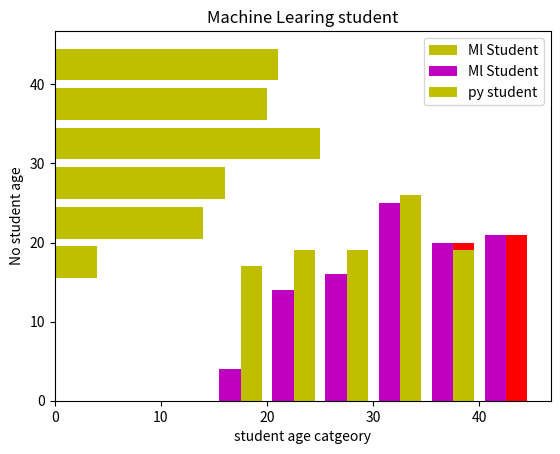

Python code for this plot:
#!/usr/bin/env python
# coding: utf-8

# In[4]:


import matplotlib.pyplot as plt
import numpy as np
import random


# 

# In[20]:


ml_student_age = np.random.randint(18,45,(100))
py_stydent_age = np.random.randint(15,40,(100))


# In[21]:


print(ml_student_age)
print(py_stydent_age)


# In[25]:


bins = [15,20,25,30,35,40,45]
plt.hist(ml_student_age,bins,rwidth=0.8)
plt.title("Machine Learing student")
plt.xlabel("student age catgeory")
plt.ylabel("No student age")
plt.show()


# In[27]:


bins = [15,20,25,30,35,40,45]
plt.hist(ml_student_age,bins,rwidth=0.8,histtype="bar")
plt.title("Machine Learing student")
plt.xlabel("student age catgeory")
plt.ylabel("No student age")
plt.show()


# In[36]:


bins = [15,20,25,30,35,40,45]
plt.hist(ml_student_age,bins,rwidth=0.8,histtype="bar",orientation='vertical',color="r")
plt.title("Machine Learing student")
plt.xlabel("student age catgeory")
plt.ylabel("No student age")
plt.show()


# In[44]:


bins = [15,20,25,30,35,40,45]
plt.hist(ml_student_age,bins,rwidth=0.8,histtype="bar",orientation='horizontal',
    color="y",label="Ml Student")
plt.title("Machine Learing student")
plt.xlabel("student age catgeory")
plt.ylabel("No student age")
plt.legend()
plt.show


# In[51]:


bins = [15,20,25,30,35,40,45]
plt.hist([ml_student_age,py_stydent_age],bins,rwidth=0.8,histtype="bar",orientation='vertical',
    color=["m","y"],label=["Ml Student","py student"])
#plt.hist(py_stydent_age,bins,rwidth=0.8,histtype="bar",orientation='vertical',
 #   color="r",label="py Student")


plt.title("Machine Learing student")
plt.xlabel("student age catgeory")
plt.ylabel("No student age")
plt.legend()
plt.show


# In[ ]:




